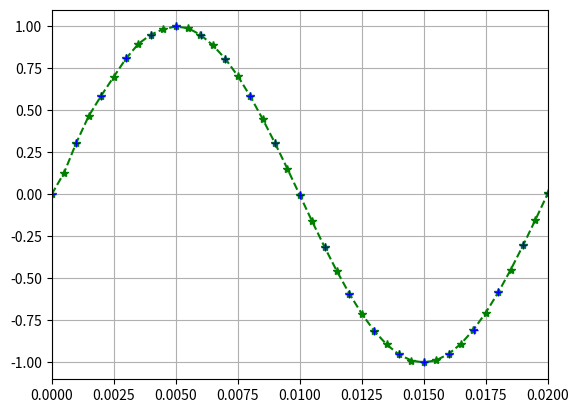
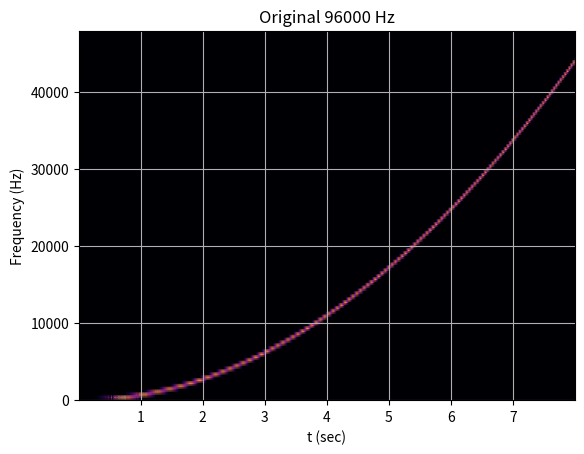
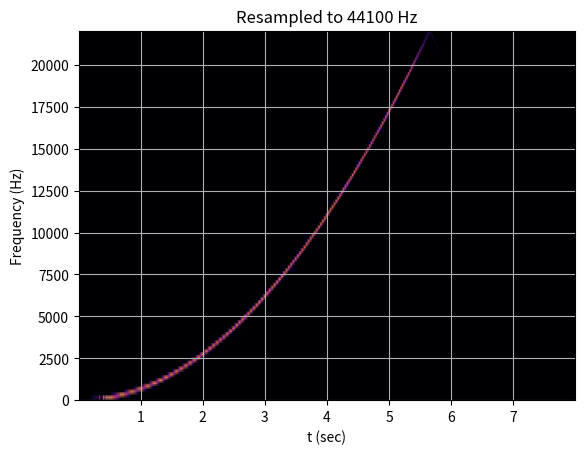

Recreate these plots in Python, in order.
""" Bandlimited Interpolation

This scripts implements the windowed sinc resampling algorithm as presented by

Smith, J.O. Digital Audio Resampling Home Page
http://www-ccrma.stanford.edu/~jos/resample/, 2020.
"""

from math import ceil
import numpy as np
import matplotlib.pyplot as plt
from scipy.special import sinc
from scipy import signal


def plot_spectrogram(title, w, fs):
    """Plot a spectrogram.

    Args:
        title (string): Title to appear on top of the spectrogram
        w (array_like): Time series of measurment values
        fs (float): Sampling rate
    """
    ff, tt, Sxx = signal.spectrogram(w, fs=fs)
    _, ax = plt.subplots()
    ax.pcolormesh(tt, ff, Sxx, cmap='magma', shading='gouraud')
    ax.set_title(title)
    ax.set_xlabel('t (sec)')
    ax.set_ylabel('Frequency (Hz)')
    ax.grid(True)


def sinc_resample_table(x, ratio, h, h_diff, num_zeroes, samples_per_crossing):
    """Resample a time series using the windowed sinc resampling method

    Args:
        x (array_like): Time
        ratio (float): Resampling ratio
        h (array_like): Table containing the "right wing" of a symmetric FIR
        h_diff (array_like): Table of difference between successive FIR sample values
        num_zeroes (int): Number of time the FIR (h) crosses zero
        samples_per_crossing (_type_): Number of sample per zero crossing in 'h'

    Returns:
        array_like: Array of resampled values
    """
    time_step = 1 / ratio
    filter_scale = min(1, ratio)
    filter_step = samples_per_crossing * filter_scale

    output_ = np.ndarray(shape=ceil(len(x) * ratio))
    out_idx = 0
    t = 0
    while t < len(x):

        acc = 0

        integer_part = int(t)
        fractional_part = t - integer_part

        # Compute left wing
        filter_x = filter_step * fractional_part
        filter_offset = int(filter_x)
        frac = filter_x - filter_offset

        max_h_left = min(integer_part, num_zeroes - 1)
        for i in range(-max_h_left, 1):
            filter_idx = int(filter_offset + filter_step * abs(i))
            weight = h[filter_idx] + frac * h_diff[filter_idx]
            acc += x[integer_part + i] * weight

        # compute right wing
        fractional_part = 1 - fractional_part
        filter_x = filter_step * fractional_part
        filter_offset = int(filter_x)
        frac = filter_x - filter_offset

        max_h_right = min(len(x) - integer_part - 1, num_zeroes - 1)
        for i in range(0, max_h_right):
            filter_idx = int(filter_offset + filter_step * i)
            weight = h[filter_idx] + frac * h_diff[filter_idx]
            acc += x[integer_part + 1 + i] * weight

        if out_idx < len(output_):
            output_[out_idx] = acc
            out_idx += 1
        t += time_step

    return output_


def build_sinc_table(num_zeros, samples_per_crossing):
    """Builds the "right wing" of a symmetric FIR filter designed byt the window method base on a Kaiser window.

    Args:
        num_zeros (int): Number of zero crossing
        samples_per_crossing (_type_): Number of samples per zero crossing

    Returns:
        h (array_like): FIR table
        h_diff (array_like): Table of difference between successive FIR value
    """

    SINC_SIZE_ = num_zeros * samples_per_crossing
    KAISER_BETA = 10

    x = np.linspace(-num_zeros, num_zeros, SINC_SIZE_ * 2 + 1)
    y = sinc(x)

    window = signal.windows.kaiser(len(y), KAISER_BETA)

    y = np.multiply(y, window)

    h = y[SINC_SIZE_:]

    h_diff = np.subtract(h[1:], h[:-1])
    h_diff = np.append(h_diff, 0)

    return h, h_diff


NZ = 16
SAMPLES_PER_CROSSING = 64
h, h_diff = build_sinc_table(NZ, SAMPLES_PER_CROSSING)

# Quick sanity check with a simple sine wave
ORIGINAL_FS = 1000
SIGNAL_FREQUENCY = 50

time = np.linspace(0, 1, ORIGINAL_FS)
in_sine = np.sin(2 * np.pi * time * SIGNAL_FREQUENCY)

TARGET_FS = ORIGINAL_FS * 2

output = sinc_resample_table(
    in_sine,
    TARGET_FS /
    ORIGINAL_FS,
    h,
    h_diff,
    NZ,
    SAMPLES_PER_CROSSING)

out_time = np.linspace(0, 1, TARGET_FS)
plt.plot(out_time, output, 'g*--')
plt.plot(time, in_sine, 'b+')
plt.xlim(0.0, 0.02)
plt.grid()

# Create a signal to be resampled
ORIGINAL_FS = 96000
CHIRP_LENGTH_SECONDS = 8
END_CHIRP_FREQUENCY = 44000

time = np.linspace(0, CHIRP_LENGTH_SECONDS, ORIGINAL_FS * CHIRP_LENGTH_SECONDS)
in_chirp = signal.chirp(
    time,
    0,
    CHIRP_LENGTH_SECONDS,
    END_CHIRP_FREQUENCY,
    'quadratic')

TARGET_FS = 44100
RESAMPLING_RATIO = TARGET_FS / ORIGINAL_FS

output = sinc_resample_table(
    in_chirp,
    RESAMPLING_RATIO,
    h,
    h_diff,
    NZ,
    SAMPLES_PER_CROSSING)

plot_spectrogram(f"Original {ORIGINAL_FS} Hz", in_chirp, ORIGINAL_FS)
plot_spectrogram(f"Resampled to {TARGET_FS} Hz", output, TARGET_FS)
plt.show()
